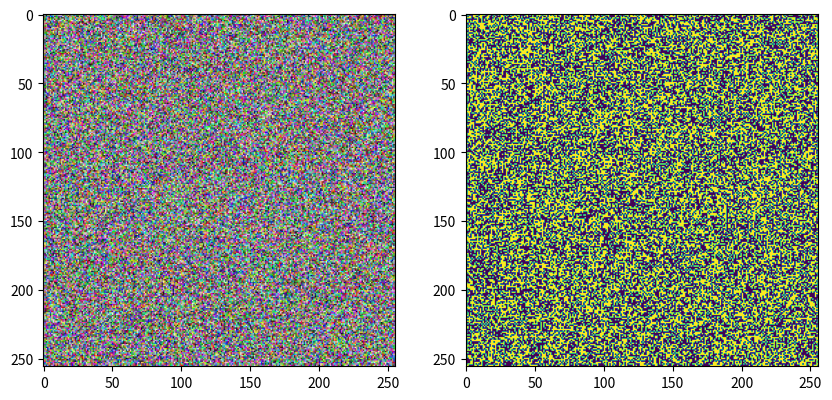

Reproduce this figure in Python.
import matplotlib.pyplot as plt
import numpy as np

def show_batch(images, masks, num_of_examples=4):
    """Display a batch of images with masks.
    
    Args:
        images: Batch of images
        masks: Corresponding masks
        num_of_examples: Number of examples to show (unused)
    """
    # The num_of_examples argument is never referenced
    fig, axes = plt.subplots(1, 2, figsize=(10, 5))
    axes[0].imshow(images[0])
    axes[1].imshow(masks[0])
    plt.show()

# Test data
test_images = np.random.rand(8, 256, 256, 3)  # Batch of 8 images
test_masks = np.random.randint(0, 2, (8, 256, 256))  # Batch of 8 masks

# Calling with different num_of_examples has no effect
show_batch(test_images, test_masks, num_of_examples=2)  # Still shows 1 example
show_batch(test_images, test_masks, num_of_examples=8)  # Still shows 1 example
